Image classification data set "trash" (nlhtrung00/trash-classification on GitHub). Class labels (8): background, Coca-Cola, Fanta, Mirinda, Pepsi, Red Bull, Sprite, Sting.

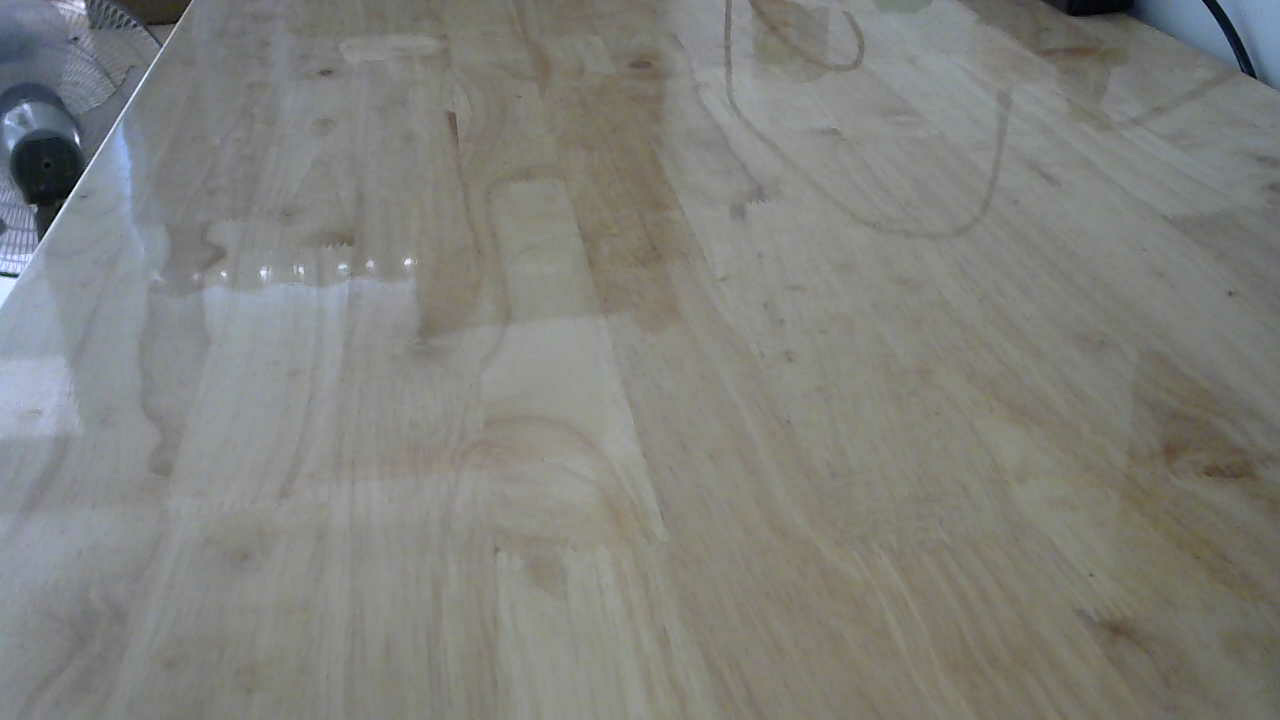
Label: background

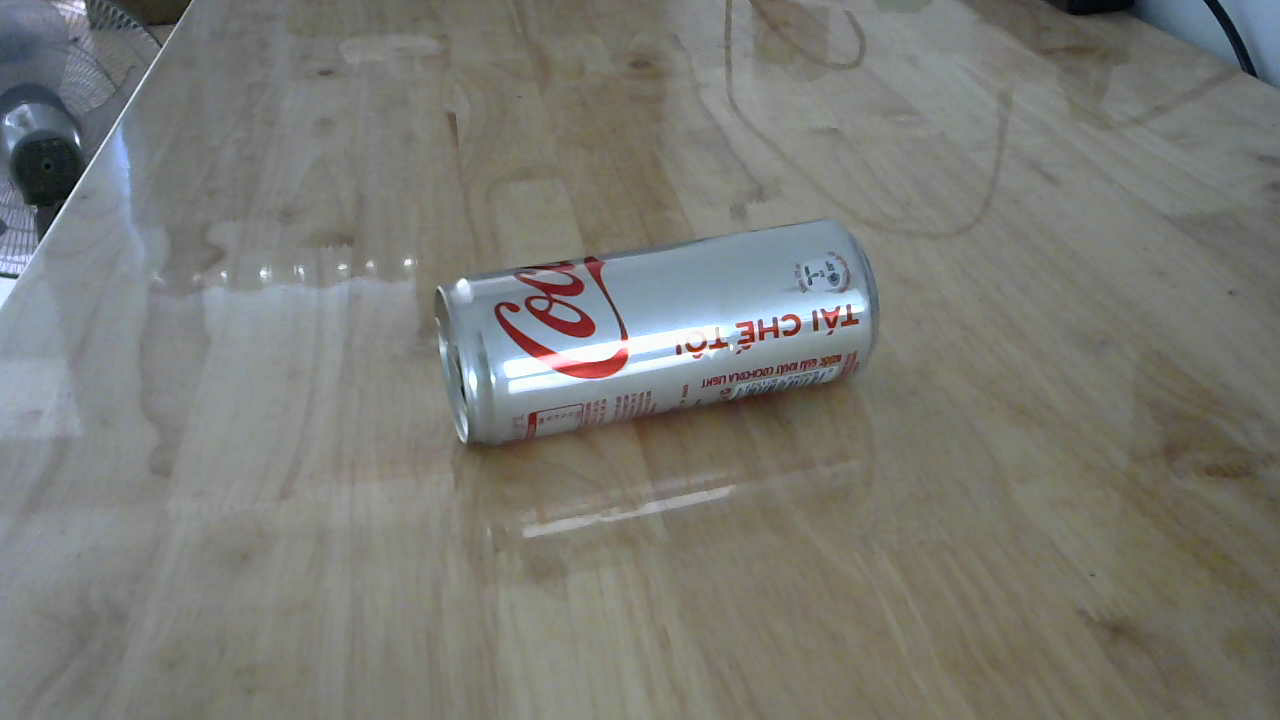
Label: Coca-Cola

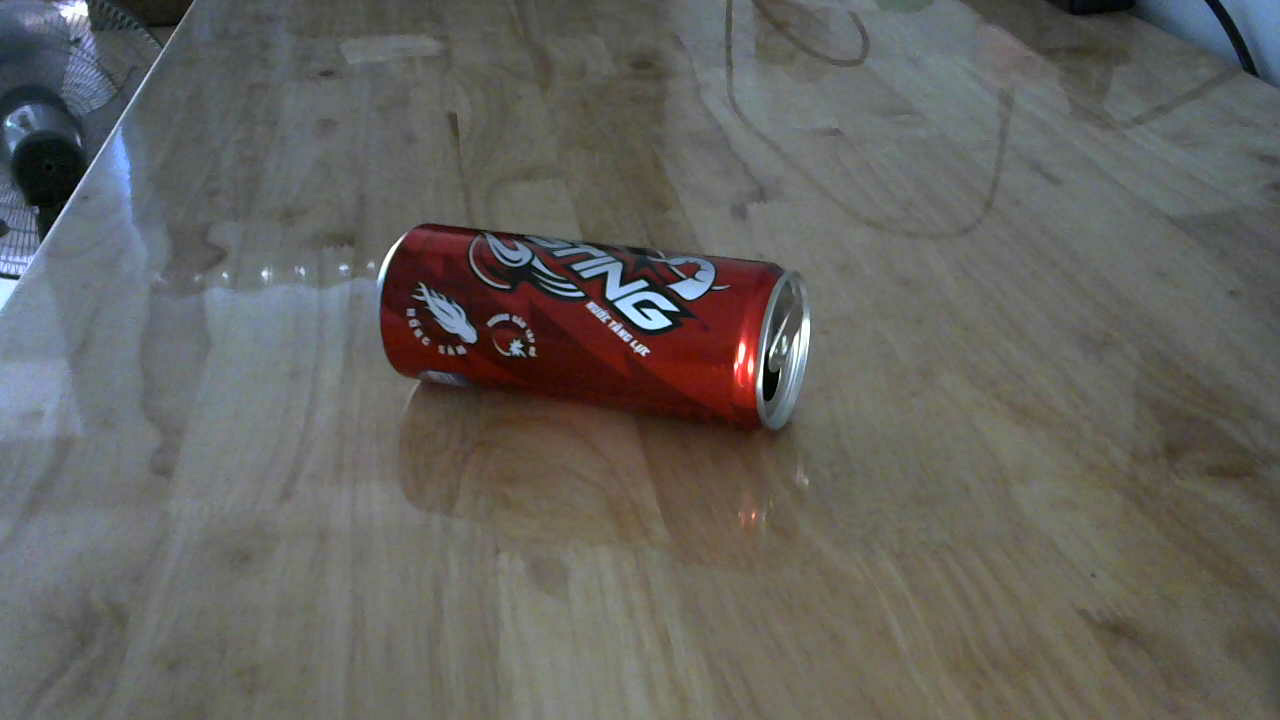
Label: Sting

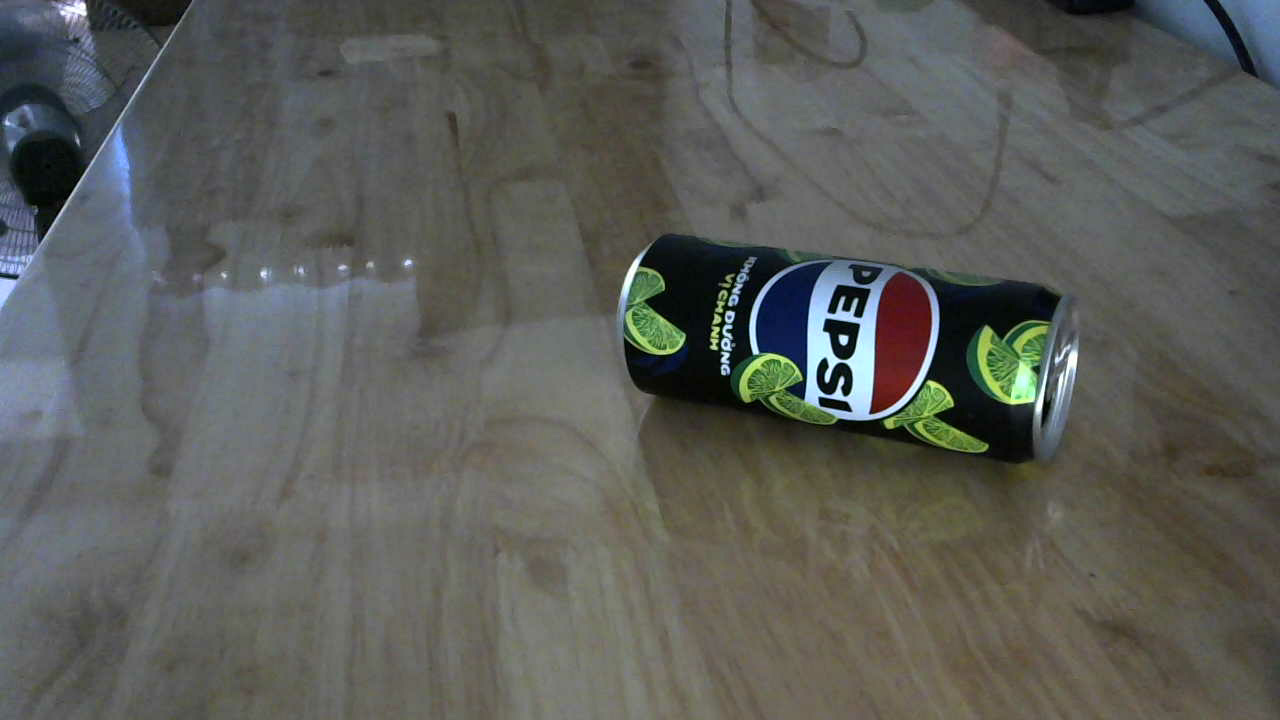
Label: Pepsi

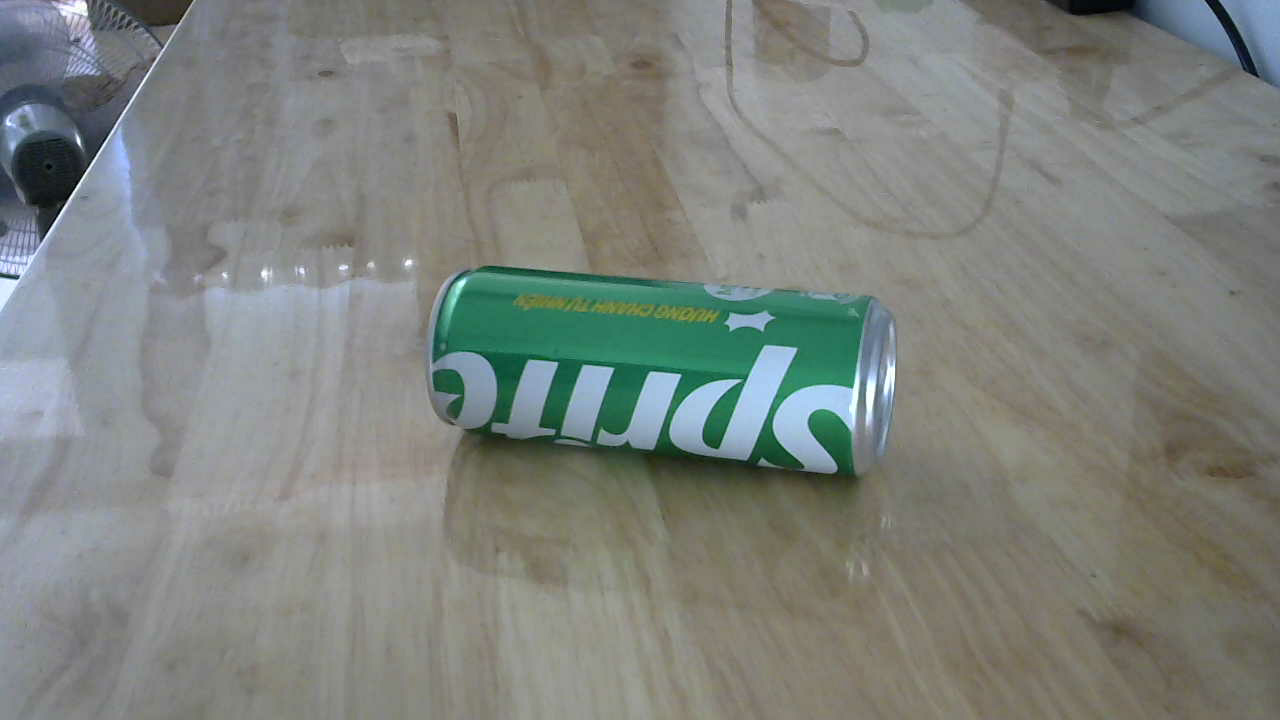
Label: Sprite

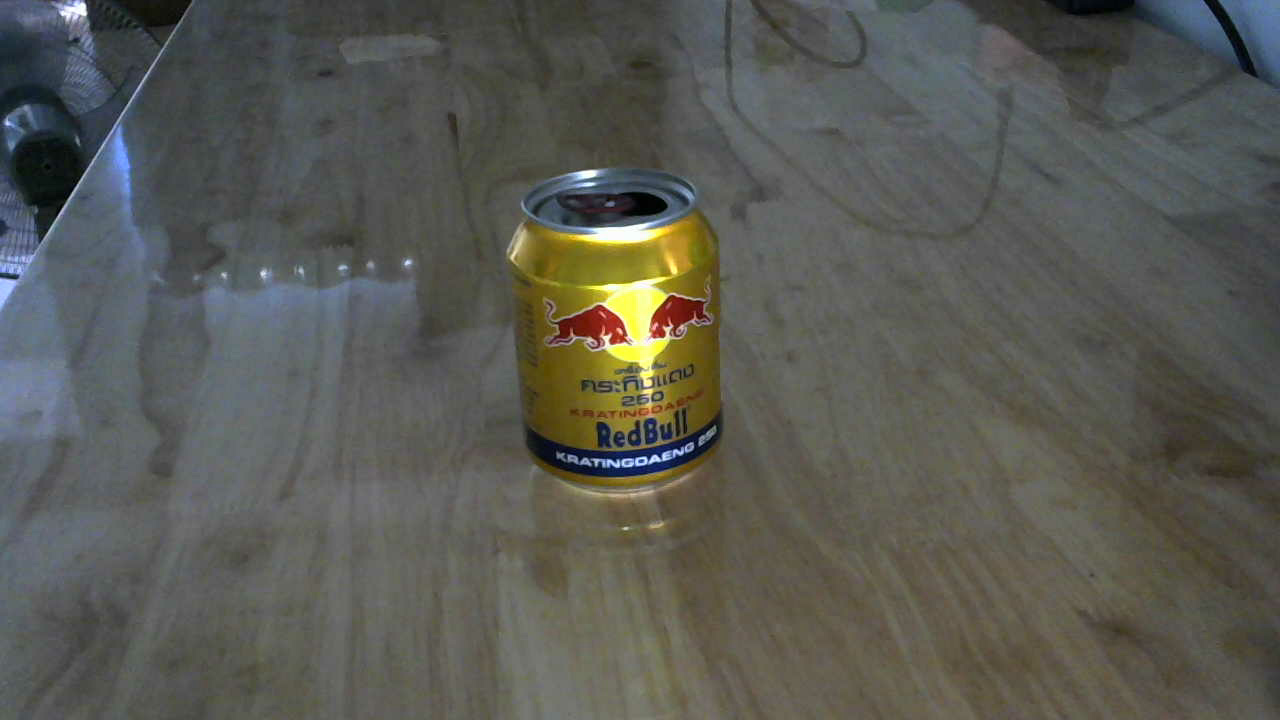
Label: Red Bull
